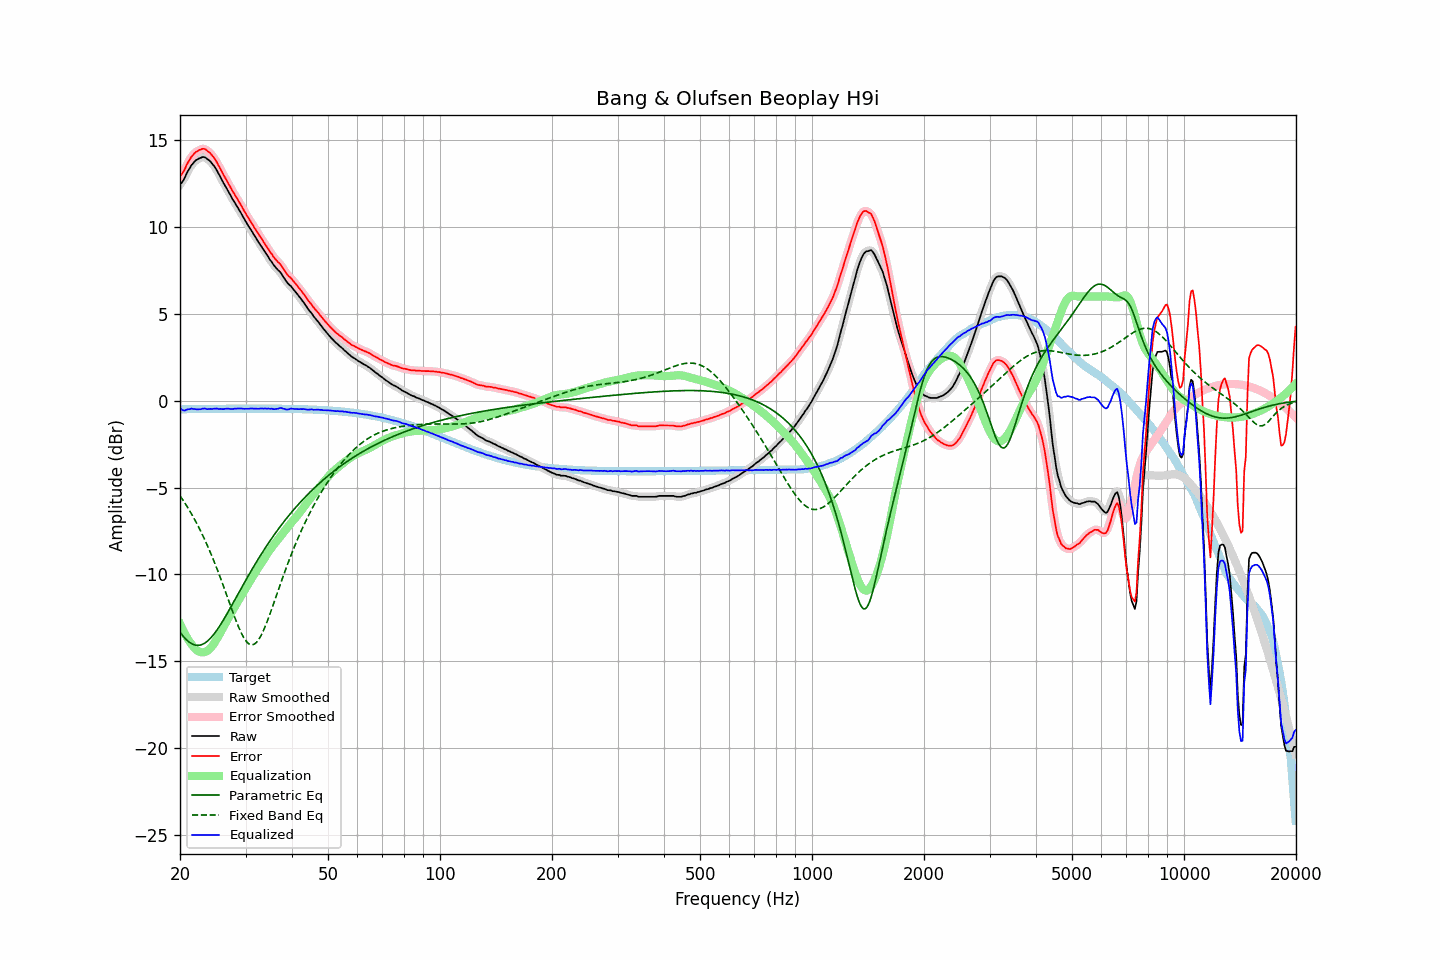

The file beside this chart, header and first rows:
frequency, raw, error, smoothed, error_smoothed, equalization, parametric_eq, fixed_band_eq, equalized_raw, equalized_smoothed, target
20.00, 12.45, 12.94, 12.43, 12.92, -12.84, -13.33, -5.47, -0.39, -0.41, -0.49
20.20, 12.54, 13.03, 12.56, 13.05, -13.05, -13.45, -5.60, -0.51, -0.49, -0.49
20.40, 12.68, 13.17, 12.71, 13.19, -13.24, -13.56, -5.74, -0.55, -0.53, -0.49
20.61, 12.85, 13.34, 12.86, 13.35, -13.42, -13.67, -5.88, -0.57, -0.55, -0.49
20.81, 13.06, 13.55, 13.05, 13.53, -13.58, -13.76, -6.03, -0.52, -0.53, -0.49
21.02, 13.24, 13.73, 13.23, 13.72, -13.73, -13.84, -6.18, -0.49, -0.50, -0.49
21.23, 13.38, 13.87, 13.40, 13.88, -13.87, -13.92, -6.33, -0.49, -0.47, -0.48
21.44, 13.55, 14.04, 13.54, 14.02, -14.00, -13.98, -6.49, -0.45, -0.46, -0.48
21.66, 13.66, 14.14, 13.66, 14.15, -14.13, -14.02, -6.65, -0.47, -0.46, -0.48
21.87, 13.76, 14.24, 13.77, 14.25, -14.24, -14.06, -6.82, -0.48, -0.47, -0.48
22.09, 13.85, 14.33, 13.84, 14.32, -14.33, -14.08, -6.99, -0.48, -0.49, -0.48
22.31, 13.90, 14.38, 13.91, 14.39, -14.40, -14.08, -7.17, -0.50, -0.49, -0.48
22.54, 13.96, 14.44, 13.96, 14.44, -14.45, -14.08, -7.35, -0.49, -0.49, -0.48
22.76, 13.99, 14.47, 14.00, 14.48, -14.48, -14.06, -7.53, -0.49, -0.48, -0.48
22.99, 14.03, 14.51, 14.03, 14.50, -14.49, -14.02, -7.73, -0.46, -0.46, -0.48
23.22, 14.03, 14.51, 14.02, 14.50, -14.48, -13.98, -7.92, -0.45, -0.46, -0.47
23.45, 13.99, 14.47, 13.99, 14.46, -14.45, -13.92, -8.12, -0.46, -0.46, -0.47
23.69, 13.91, 14.39, 13.93, 14.40, -14.40, -13.85, -8.33, -0.49, -0.47, -0.47
23.92, 13.85, 14.32, 13.85, 14.32, -14.33, -13.76, -8.54, -0.48, -0.48, -0.47
24.16, 13.77, 14.24, 13.76, 14.23, -14.24, -13.67, -8.75, -0.47, -0.48, -0.47
24.40, 13.65, 14.12, 13.66, 14.13, -14.13, -13.57, -8.98, -0.48, -0.47, -0.47
24.65, 13.54, 14.01, 13.54, 14.01, -14.00, -13.45, -9.20, -0.46, -0.46, -0.47
24.89, 13.40, 13.87, 13.40, 13.87, -13.86, -13.33, -9.43, -0.46, -0.46, -0.47
25.14, 13.26, 13.73, 13.25, 13.72, -13.71, -13.20, -9.67, -0.45, -0.46, -0.47
25.39, 13.07, 13.54, 13.08, 13.55, -13.55, -13.07, -9.91, -0.48, -0.47, -0.47
25.65, 12.91, 13.38, 12.90, 13.37, -13.38, -12.92, -10.16, -0.47, -0.48, -0.47
25.91, 12.73, 13.19, 12.73, 13.19, -13.21, -12.78, -10.41, -0.48, -0.48, -0.46
26.16, 12.55, 13.01, 12.56, 13.02, -13.03, -12.62, -10.66, -0.48, -0.47, -0.46
26.43, 12.39, 12.86, 12.39, 12.85, -12.86, -12.47, -10.92, -0.46, -0.47, -0.46
26.69, 12.23, 12.69, 12.23, 12.69, -12.69, -12.31, -11.18, -0.45, -0.46, -0.46
26.96, 12.06, 12.53, 12.06, 12.52, -12.52, -12.15, -11.44, -0.45, -0.46, -0.46
27.23, 11.88, 12.35, 11.89, 12.35, -12.35, -11.98, -11.70, -0.47, -0.47, -0.46
27.50, 11.72, 12.18, 11.72, 12.18, -12.19, -11.82, -11.95, -0.47, -0.47, -0.46
27.77, 11.56, 12.02, 11.56, 12.02, -12.03, -11.65, -12.21, -0.47, -0.47, -0.46
28.05, 11.42, 11.88, 11.42, 11.87, -11.88, -11.48, -12.46, -0.45, -0.46, -0.46
28.33, 11.26, 11.72, 11.26, 11.72, -11.72, -11.32, -12.70, -0.46, -0.45, -0.46
28.62, 11.11, 11.57, 11.11, 11.57, -11.56, -11.15, -12.93, -0.45, -0.45, -0.46
28.90, 10.95, 11.41, 10.96, 11.41, -11.40, -10.98, -13.15, -0.45, -0.45, -0.46
29.19, 10.80, 11.26, 10.79, 11.25, -11.25, -10.82, -13.35, -0.44, -0.45, -0.46
29.48, 10.63, 11.09, 10.63, 11.09, -11.09, -10.65, -13.53, -0.46, -0.46, -0.46
29.78, 10.46, 10.92, 10.47, 10.93, -10.93, -10.48, -13.69, -0.47, -0.46, -0.46
30.08, 10.31, 10.77, 10.31, 10.76, -10.77, -10.32, -13.83, -0.46, -0.47, -0.46
30.38, 10.15, 10.61, 10.16, 10.61, -10.62, -10.16, -13.93, -0.46, -0.46, -0.46
30.68, 10.00, 10.46, 10.01, 10.46, -10.46, -10.00, -14.01, -0.46, -0.45, -0.45
30.99, 9.86, 10.32, 9.86, 10.31, -10.31, -9.84, -14.05, -0.45, -0.45, -0.45
31.30, 9.71, 10.17, 9.71, 10.16, -10.16, -9.68, -14.05, -0.45, -0.45, -0.45
31.61, 9.55, 10.01, 9.56, 10.02, -10.01, -9.52, -14.02, -0.46, -0.45, -0.45
31.93, 9.41, 9.87, 9.41, 9.86, -9.87, -9.37, -13.96, -0.45, -0.46, -0.45
32.24, 9.26, 9.71, 9.26, 9.72, -9.72, -9.21, -13.87, -0.46, -0.46, -0.45
32.57, 9.11, 9.57, 9.12, 9.57, -9.58, -9.06, -13.74, -0.46, -0.46, -0.45
32.89, 8.98, 9.44, 8.98, 9.43, -9.43, -8.92, -13.59, -0.45, -0.45, -0.45
33.22, 8.84, 9.30, 8.84, 9.29, -9.29, -8.77, -13.41, -0.45, -0.45, -0.45
33.55, 8.69, 9.15, 8.69, 9.15, -9.14, -8.62, -13.21, -0.45, -0.45, -0.45
33.89, 8.55, 9.01, 8.55, 9.01, -9.00, -8.48, -13.00, -0.45, -0.45, -0.46
34.23, 8.40, 8.86, 8.40, 8.86, -8.86, -8.34, -12.77, -0.46, -0.45, -0.46
34.57, 8.27, 8.73, 8.27, 8.72, -8.72, -8.20, -12.52, -0.45, -0.45, -0.46
34.92, 8.11, 8.57, 8.13, 8.58, -8.58, -8.06, -12.27, -0.47, -0.46, -0.46
35.27, 8.00, 8.46, 7.99, 8.45, -8.46, -7.93, -12.01, -0.45, -0.47, -0.46
35.62, 7.85, 8.31, 7.86, 8.32, -8.33, -7.80, -11.75, -0.48, -0.48, -0.46
35.97, 7.73, 8.19, 7.74, 8.20, -8.22, -7.67, -11.48, -0.49, -0.48, -0.46
... 635 more rows
